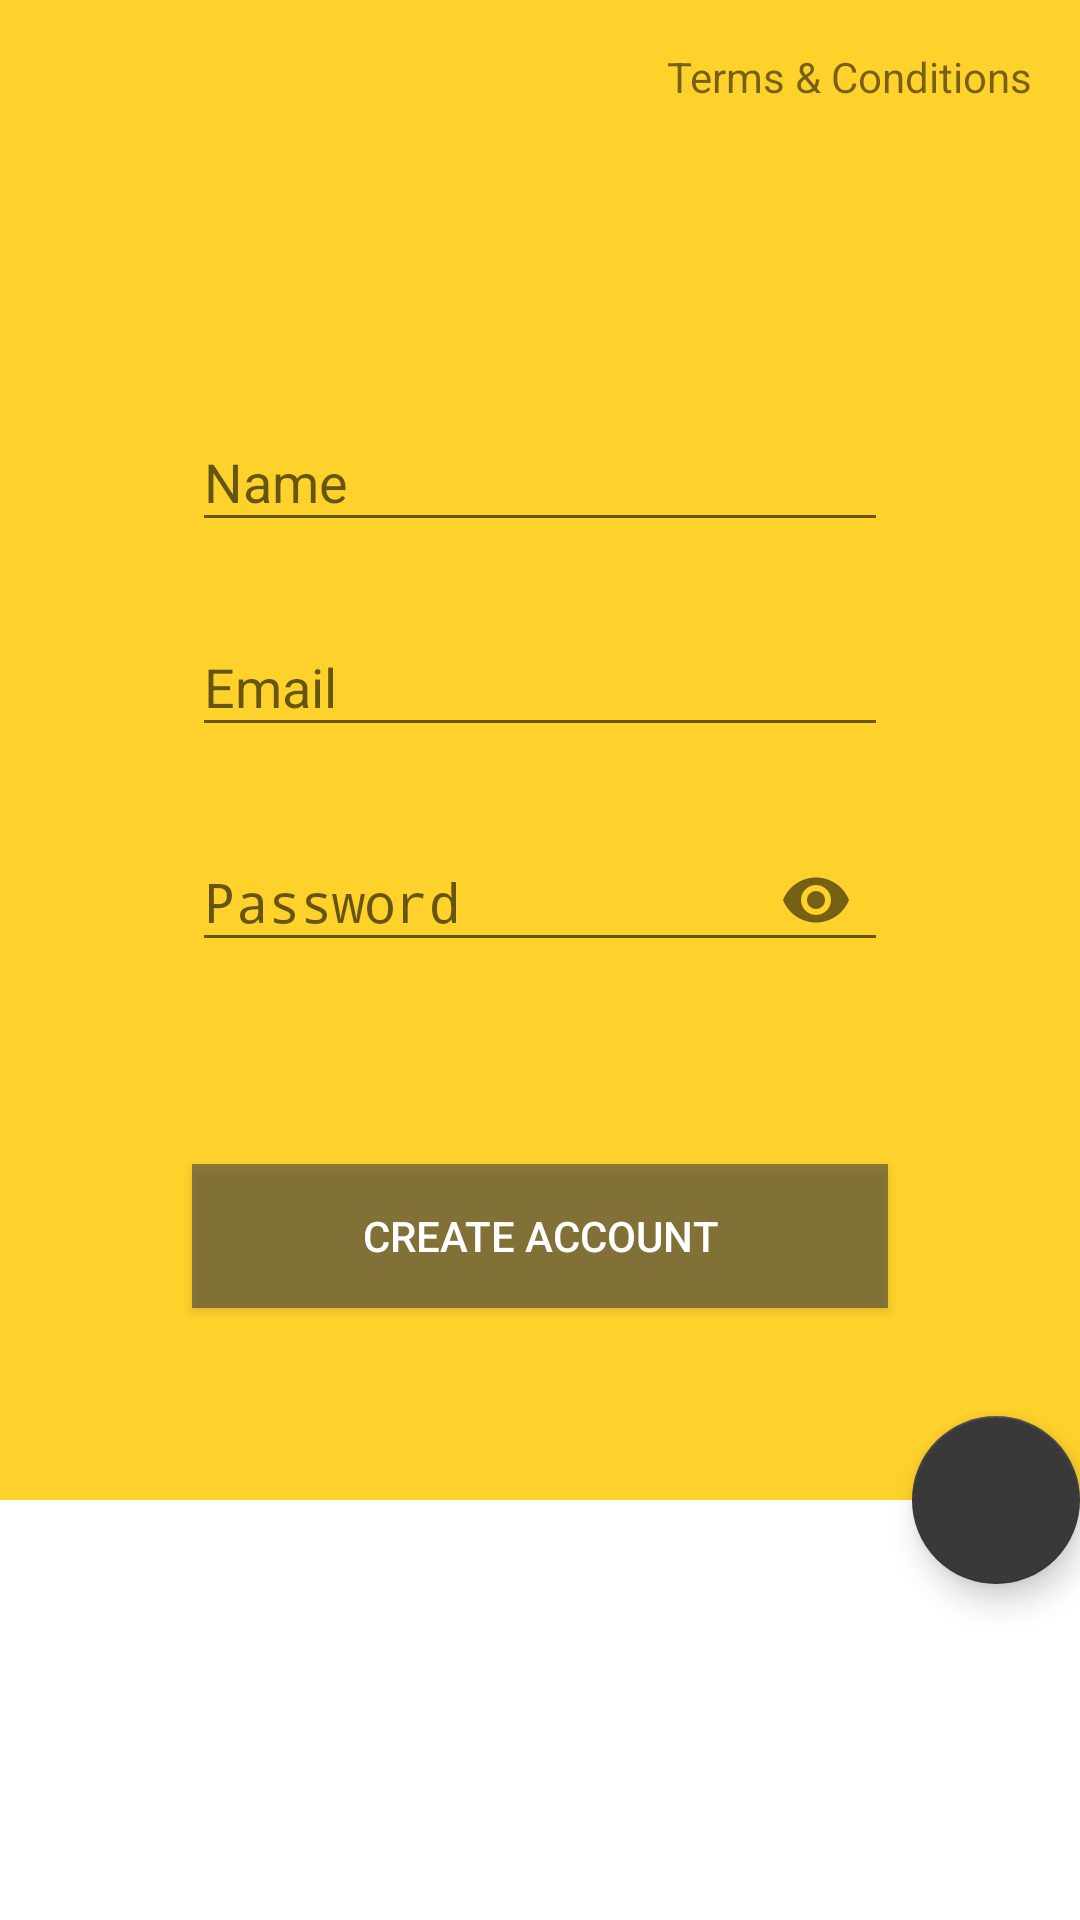

Write the Android layout XML for this screen, with the resource values it uses.
<!-- AndroidManifest.xml: activity theme AppTheme.NoActionBar -->
<!-- res/layout/activity_register.xml -->
<?xml version="1.0" encoding="utf-8"?>
<android.support.constraint.ConstraintLayout xmlns:android="http://schemas.android.com/apk/res/android"
    xmlns:app="http://schemas.android.com/apk/res-auto"
    xmlns:tools="http://schemas.android.com/tools"
    android:layout_width="match_parent"
    android:layout_height="match_parent"
    android:background="@color/colorPrimary"
    tools:context=".screens.login.register.RegisterActivity">

    <include
        android:id="@+id/include"
        layout="@layout/content_register"
        android:layout_width="0dp"
        android:layout_height="0dp"
        android:layout_marginBottom="0dp"
        android:layout_marginEnd="0dp"
        android:layout_marginStart="0dp"
        android:layout_marginTop="0dp"
        app:layout_constraintBottom_toTopOf="@+id/view"
        app:layout_constraintEnd_toEndOf="parent"
        app:layout_constraintStart_toStartOf="parent"
        app:layout_constraintTop_toTopOf="parent" />

    <View
        android:id="@+id/view"
        android:layout_width="0dp"
        android:layout_height="140dp"
        android:layout_marginBottom="0dp"
        android:layout_marginEnd="0dp"
        android:layout_marginStart="0dp"
        android:background="@color/white"
        android:transitionName="@string/transition_login_content"
        app:layout_constraintBottom_toBottomOf="parent"
        app:layout_constraintEnd_toEndOf="parent"
        app:layout_constraintStart_toStartOf="parent" />

    <android.support.design.widget.FloatingActionButton
        android:id="@+id/fab_register"
        android:layout_width="wrap_content"
        android:layout_height="wrap_content"
        android:layout_margin="@dimen/fab_margin"
        android:tint="@color/white"
        android:transitionName="@string/transition_login_fab"
        android:visibility="visible"
        app:fabSize="normal"
        app:layout_constraintBottom_toTopOf="@+id/view"
        app:layout_constraintEnd_toEndOf="parent"
        app:layout_constraintTop_toTopOf="@+id/view"
        app:srcCompat="@drawable/ic_close_black_24dp" />

</android.support.constraint.ConstraintLayout>
<!-- res/layout/content_register.xml (included above) -->
<?xml version="1.0" encoding="utf-8"?>
<android.support.constraint.ConstraintLayout xmlns:android="http://schemas.android.com/apk/res/android"
    xmlns:app="http://schemas.android.com/apk/res-auto"
    xmlns:tools="http://schemas.android.com/tools"
    android:layout_width="match_parent"
    android:layout_height="match_parent"
    app:layout_behavior="@string/appbar_scrolling_view_behavior"
    tools:context=".screens.login.register.RegisterActivity"
    tools:showIn="@layout/activity_register">

    <Button
        android:id="@+id/btn_register_enter"
        android:layout_width="0dp"
        android:layout_height="wrap_content"
        android:layout_marginBottom="64dp"
        android:layout_marginEnd="64dp"
        android:layout_marginStart="64dp"
        android:textColor="@color/white"
        android:background="@color/black_transparent"
        android:text="@string/register"
        android:transitionName="@string/transition_login_enter"
        app:layout_constraintBottom_toBottomOf="parent"
        app:layout_constraintEnd_toEndOf="parent"
        app:layout_constraintStart_toStartOf="parent" />

    <android.support.design.widget.TextInputLayout
        android:id="@+id/textInputLayout_register_name"
        android:layout_width="0dp"
        android:layout_height="wrap_content"
        android:layout_marginBottom="16dp"
        android:layout_marginEnd="0dp"
        android:layout_marginStart="0dp"
        app:layout_constraintBottom_toTopOf="@+id/textInputLayout_register_email"
        app:layout_constraintEnd_toEndOf="@+id/textInputLayout_register_email"
        app:layout_constraintStart_toStartOf="@+id/textInputLayout_register_email">

        <EditText
            android:id="@+id/txt_register_name"
            android:layout_width="match_parent"
            android:layout_height="wrap_content"
            android:hint="@string/name"
            android:inputType="textEmailAddress" />
    </android.support.design.widget.TextInputLayout>

    <android.support.design.widget.TextInputLayout
        android:id="@+id/textInputLayout_register_email"
        android:layout_width="0dp"
        android:layout_height="wrap_content"
        android:layout_marginBottom="16dp"
        android:layout_marginEnd="0dp"
        android:layout_marginStart="0dp"
        android:transitionName="@string/transition_login_email"
        app:layout_constraintBottom_toTopOf="@+id/textInputLayout_signin_password"
        app:layout_constraintEnd_toEndOf="@+id/textInputLayout_signin_password"
        app:layout_constraintStart_toStartOf="@+id/textInputLayout_signin_password">

        <EditText
            android:id="@+id/txt_register_email"
            android:layout_width="match_parent"
            android:layout_height="wrap_content"
            android:hint="@string/email"
            android:inputType="textEmailAddress" />
    </android.support.design.widget.TextInputLayout>

    <android.support.design.widget.TextInputLayout
        android:id="@+id/textInputLayout_signin_password"
        android:layout_width="0dp"
        android:layout_height="wrap_content"
        android:layout_marginBottom="64dp"
        android:layout_marginEnd="64dp"
        android:layout_marginStart="64dp"
        android:transitionName="@string/transition_login_password"
        app:layout_constraintBottom_toTopOf="@+id/btn_register_enter"
        app:layout_constraintEnd_toEndOf="parent"
        app:layout_constraintStart_toStartOf="parent"
        app:passwordToggleEnabled="true">

        <EditText
            android:id="@+id/txt_signin_password"
            android:layout_width="match_parent"
            android:layout_height="wrap_content"
            android:hint="@string/password"
            android:inputType="textPassword" />
    </android.support.design.widget.TextInputLayout>

    <TextView
        android:id="@+id/lbl_register_terms"
        android:layout_width="wrap_content"
        android:layout_height="wrap_content"
        android:layout_marginEnd="16dp"
        android:layout_marginRight="16dp"
        android:layout_marginTop="16dp"
        android:autoLink="web"
        android:text="@string/terms_conditions"
        app:layout_constraintEnd_toEndOf="parent"
        app:layout_constraintTop_toTopOf="parent" />
</android.support.constraint.ConstraintLayout>
<!-- resources referenced by this layout -->
<resources>
  <color name="black_transparent">#99444444</color>
  <color name="colorPrimary">#ffd12b</color>
  <color name="white">#FFFFFF</color>
  <string name="email">Email</string>
  <string name="name">Name</string>
  <string name="password">Password</string>
  <string name="register">Create account</string>
  <string name="terms_conditions">Terms &amp; Conditions</string>
  <string name="transition_login_content">transition_login_content</string>
  <string name="transition_login_email">transition_login_email</string>
  <string name="transition_login_enter">transition_login_enter</string>
  <string name="transition_login_fab">transition_login_fab</string>
  <string name="transition_login_password">transition_login_password</string>
  <style name="AppTheme.NoActionBar" parent="AppTheme">
          <item name="windowActionBar">false</item>
          <item name="windowNoTitle">true</item>
      </style>
  <style name="AppTheme" parent="Base.V0.AppTheme">
      </style>
  <style name="Base.V0.AppTheme" parent="Theme.AppCompat.Light.DarkActionBar">
          
          <item name="colorPrimary">@color/colorPrimary</item>
          <item name="colorPrimaryDark">@color/colorPrimaryDark</item>
          <item name="colorAccent">@color/colorAccent</item>
      </style>
  <color name="colorPrimaryDark">#FFC107</color>
  <color name="colorAccent">#393939</color>
</resources>
